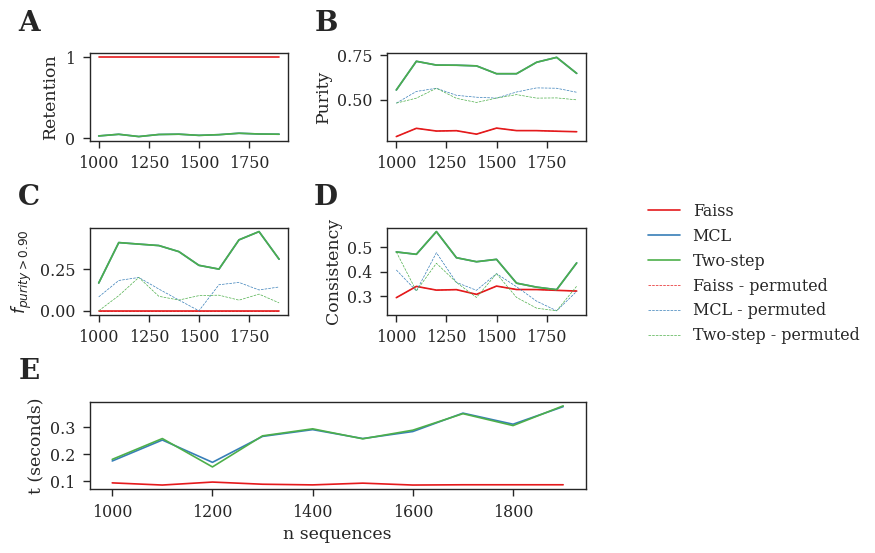

Values plotted in this chart, from the file beside it:
actual	baseline	metrics	method	n	t
1.0	1.0	retention	Faiss	1000	0.09409
0.2932	0.2932	purity	Faiss	1000	0.09409
0.0	0.0	purity_90	Faiss	1000	0.09409
0.2932	0.2932	consistency	Faiss	1000	0.09409
0.02708	0.02708	retention	MCL	1000	0.1752
0.5556	0.4815	purity	MCL	1000	0.1752
0.1667	0.08333	purity_90	MCL	1000	0.1752
0.4815	0.4074	consistency	MCL	1000	0.1752
0.02708	0.02708	retention	Two-step	1000	0.1812
0.5556	0.4815	purity	Two-step	1000	0.1812
0.1667	0.0	purity_90	Two-step	1000	0.1812
0.4815	0.4815	consistency	Two-step	1000	0.1812
1.0	1.0	retention	Faiss	1100	0.08608
0.3396	0.3396	purity	Faiss	1100	0.08608
0.0	0.0	purity_90	Faiss	1100	0.08608
0.3396	0.3396	consistency	Faiss	1100	0.08608
0.04749	0.04749	retention	MCL	1100	0.2528
0.717	0.5472	purity	MCL	1100	0.2528
0.4091	0.1818	purity_90	MCL	1100	0.2528
0.4717	0.3208	consistency	MCL	1100	0.2528
0.04749	0.04749	retention	Two-step	1100	0.2582
0.717	0.5094	purity	Two-step	1100	0.2582
0.4091	0.09091	purity_90	Two-step	1100	0.2582
0.4717	0.3208	consistency	Two-step	1100	0.2582
1.0	1.0	retention	Faiss	1200	0.09709
0.3243	0.3243	purity	Faiss	1200	0.09709
0.0	0.0	purity_90	Faiss	1200	0.09709
0.3243	0.3243	consistency	Faiss	1200	0.09709
0.0193	0.0193	retention	MCL	1200	0.1702
0.6957	0.5652	purity	MCL	1200	0.1702
0.4	0.2	purity_90	MCL	1200	0.1702
0.5652	0.4783	consistency	MCL	1200	0.1702
0.0193	0.0193	retention	Two-step	1200	0.1531
0.6957	0.5652	purity	Two-step	1200	0.1531
0.4	0.2	purity_90	Two-step	1200	0.1531
0.5652	0.4348	consistency	Two-step	1200	0.1531
1.0	1.0	retention	Faiss	1300	0.08908
0.3263	0.3263	purity	Faiss	1300	0.08908
0.0	0.0	purity_90	Faiss	1300	0.08908
0.3263	0.3263	consistency	Faiss	1300	0.08908
0.04493	0.04493	retention	MCL	1300	0.2662
0.6949	0.5254	purity	MCL	1300	0.2662
0.3913	0.1304	purity_90	MCL	1300	0.2662
0.4576	0.3559	consistency	MCL	1300	0.2662
0.04493	0.04493	retention	Two-step	1300	0.2682
0.6949	0.5085	purity	Two-step	1300	0.2682
0.3913	0.08696	purity_90	Two-step	1300	0.2682
0.4576	0.3559	consistency	Two-step	1300	0.2682
1.0	1.0	retention	Faiss	1400	0.08664
0.3068	0.3068	purity	Faiss	1400	0.08664
0.0	0.0	purity_90	Faiss	1400	0.08664
0.3068	0.3068	consistency	Faiss	1400	0.08664
0.04871	0.04871	retention	MCL	1400	0.2913
0.6912	0.5147	purity	MCL	1400	0.2913
0.3548	0.06452	purity_90	MCL	1400	0.2913
0.4412	0.3235	consistency	MCL	1400	0.2913
0.04871	0.04871	retention	Two-step	1400	0.2943
0.6912	0.4853	purity	Two-step	1400	0.2943
0.3548	0.06452	purity_90	Two-step	1400	0.2943
0.4412	0.2941	consistency	Two-step	1400	0.2943
... 60 more rows
